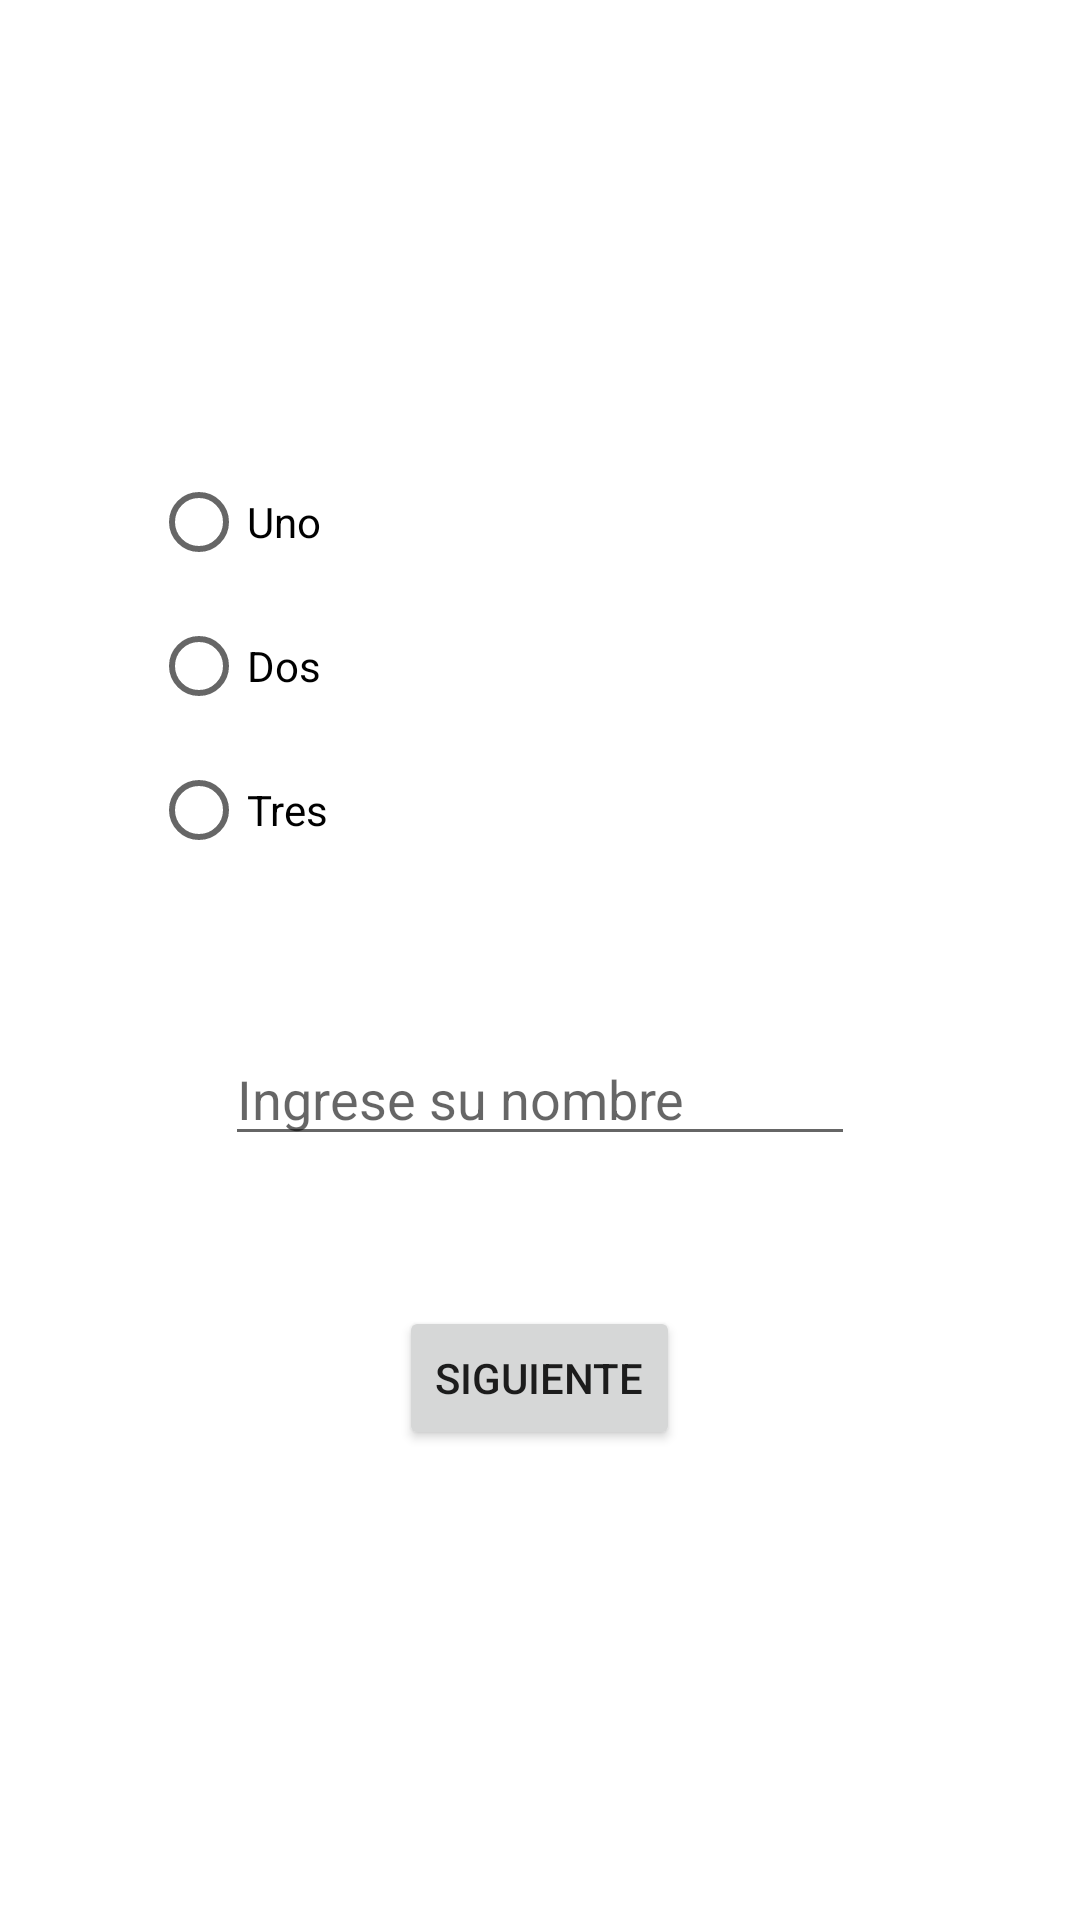

Reconstruct the res/layout file that produces this screen, plus the resources it refers to.
<!-- AndroidManifest.xml: application theme Theme.Recuperacion2 -->
<!-- res/layout/activity_main.xml -->
<?xml version="1.0" encoding="utf-8"?>
<LinearLayout xmlns:android="http://schemas.android.com/apk/res/android"
    xmlns:app="http://schemas.android.com/apk/res-auto"
    xmlns:tools="http://schemas.android.com/tools"
    android:layout_width="match_parent"
    android:layout_height="match_parent"
    android:orientation="vertical"
    tools:context=".MainActivity">

    <RadioGroup
        android:id="@+id/rGroup"
        android:layout_marginTop="150dp"
        android:layout_width="259dp"
        android:layout_height="wrap_content"
        android:layout_gravity="center"
        tools:layout_editor_absoluteX="97dp"
        tools:layout_editor_absoluteY="123dp">

        <RadioButton
            android:id="@+id/rbUno"
            android:layout_width="match_parent"
            android:layout_height="wrap_content"
            android:text="Uno" />

        <RadioButton
            android:id="@+id/rbDos"
            android:layout_width="match_parent"
            android:layout_height="wrap_content"
            android:text="Dos" />

        <RadioButton
            android:id="@+id/rbTres"
            android:layout_width="match_parent"
            android:layout_height="wrap_content"
            android:text="Tres" />
    </RadioGroup>

    <EditText
        android:id="@+id/etNombre"
        android:layout_width="wrap_content"
        android:layout_marginTop="50dp"
        android:layout_height="wrap_content"
        android:ems="10"
        android:inputType="textPersonName"
        android:text=""
        android:hint="Ingrese su nombre"
        android:layout_gravity="center"/>

    <Button
        android:id="@+id/button"
        android:layout_width="wrap_content"
        android:layout_height="wrap_content"
        android:layout_gravity="center"
        android:layout_marginTop="50dp"
        android:onClick="Siguiente"
        android:text="Siguiente" />
</LinearLayout>
<!-- resources referenced by this layout -->
<resources>
  <style name="Theme.Recuperacion2" parent="Theme.MaterialComponents.DayNight.DarkActionBar">
          
          <item name="colorPrimary">@color/purple_500</item>
          <item name="colorPrimaryVariant">@color/purple_700</item>
          <item name="colorOnPrimary">@color/white</item>
          
          <item name="colorSecondary">@color/teal_200</item>
          <item name="colorSecondaryVariant">@color/teal_700</item>
          <item name="colorOnSecondary">@color/black</item>
          
          <item name="android:statusBarColor" tools:targetApi="l">?attr/colorPrimaryVariant</item>
          
      </style>
  <!-- not gathered from this repository: default colours our renderer supplied (Android Studio template values) -->
  <color name="purple_500">#FF6200EE</color>
  <color name="purple_700">#FF3700B3</color>
  <color name="teal_200">#FF03DAC5</color>
  <color name="teal_700">#FF018786</color>
  <color name="black">#FF000000</color>
  <color name="white">#FFFFFFFF</color>
</resources>
